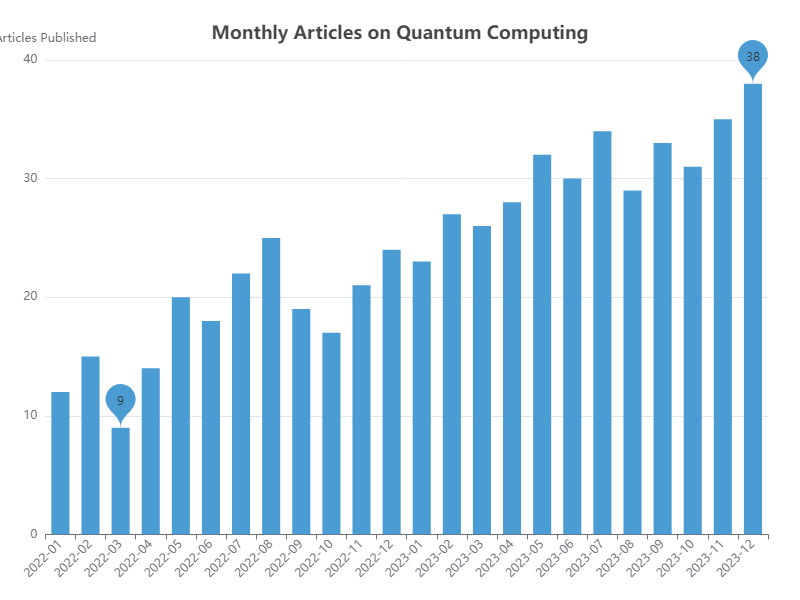

The data file committed next to this chart (first rows):
Month, Articles Published
2022-01, 12
2022-02, 15
2022-03, 9
2022-04, 14
2022-05, 20
2022-06, 18
2022-07, 22
2022-08, 25
2022-09, 19
2022-10, 17
2022-11, 21
2022-12, 24
2023-01, 23
2023-02, 27
2023-03, 26
2023-04, 28
2023-05, 32
2023-06, 30
2023-07, 34
2023-08, 29
2023-09, 33
2023-10, 31
2023-11, 35
2023-12, 38
